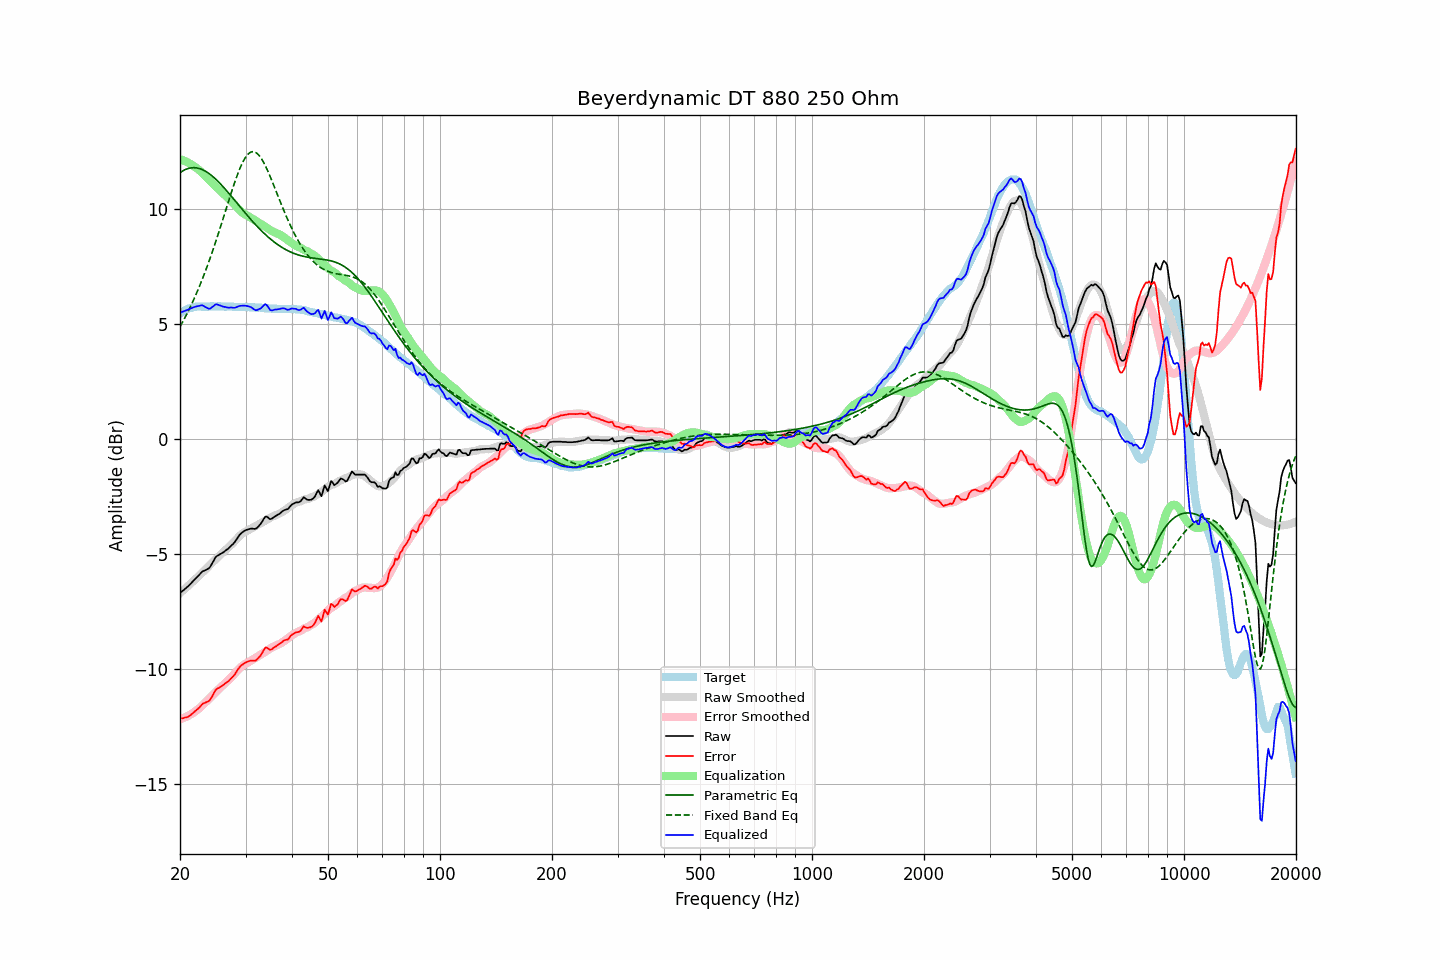

The data file committed next to this chart (first rows):
frequency, raw, error, smoothed, error_smoothed, equalization, parametric_eq, fixed_band_eq, equalized_raw, equalized_smoothed, target
20.00, -6.69, -12.15, -6.69, -12.18, 12.18, 11.59, 4.89, 5.49, 5.49, 5.46
20.20, -6.63, -12.14, -6.63, -12.16, 12.16, 11.64, 5.02, 5.53, 5.53, 5.51
20.40, -6.58, -12.14, -6.57, -12.13, 12.13, 11.68, 5.15, 5.55, 5.56, 5.56
20.61, -6.52, -12.11, -6.51, -12.10, 12.10, 11.72, 5.28, 5.58, 5.59, 5.59
20.81, -6.46, -12.10, -6.45, -12.07, 12.07, 11.75, 5.41, 5.61, 5.62, 5.64
21.02, -6.40, -12.08, -6.38, -12.03, 12.03, 11.77, 5.55, 5.63, 5.65, 5.68
21.23, -6.33, -12.02, -6.32, -11.99, 11.99, 11.79, 5.69, 5.66, 5.67, 5.70
21.44, -6.26, -11.97, -6.25, -11.95, 11.95, 11.80, 5.84, 5.69, 5.70, 5.72
21.66, -6.18, -11.91, -6.19, -11.91, 11.91, 11.81, 5.99, 5.73, 5.72, 5.73
21.87, -6.11, -11.85, -6.13, -11.86, 11.86, 11.81, 6.15, 5.75, 5.74, 5.74
22.09, -6.04, -11.80, -6.06, -11.81, 11.81, 11.80, 6.30, 5.77, 5.75, 5.76
22.31, -5.97, -11.74, -5.99, -11.76, 11.76, 11.79, 6.47, 5.79, 5.76, 5.77
22.54, -5.90, -11.67, -5.93, -11.70, 11.70, 11.77, 6.63, 5.80, 5.77, 5.77
22.76, -5.82, -11.59, -5.87, -11.64, 11.64, 11.75, 6.81, 5.82, 5.77, 5.77
22.99, -5.75, -11.51, -5.80, -11.57, 11.57, 11.72, 6.98, 5.82, 5.77, 5.76
23.22, -5.72, -11.48, -5.73, -11.50, 11.50, 11.69, 7.16, 5.78, 5.78, 5.76
23.45, -5.69, -11.45, -5.65, -11.43, 11.43, 11.65, 7.35, 5.74, 5.78, 5.76
23.69, -5.65, -11.42, -5.58, -11.36, 11.36, 11.61, 7.54, 5.71, 5.78, 5.77
23.92, -5.62, -11.39, -5.51, -11.29, 11.29, 11.56, 7.73, 5.67, 5.78, 5.77
24.16, -5.53, -11.30, -5.44, -11.22, 11.22, 11.51, 7.93, 5.69, 5.78, 5.78
24.40, -5.40, -11.18, -5.37, -11.15, 11.15, 11.45, 8.13, 5.75, 5.77, 5.79
24.65, -5.28, -11.06, -5.30, -11.08, 11.08, 11.39, 8.33, 5.80, 5.77, 5.78
24.89, -5.15, -10.92, -5.23, -11.01, 11.01, 11.33, 8.54, 5.86, 5.77, 5.77
25.14, -5.08, -10.85, -5.17, -10.94, 10.94, 11.26, 8.76, 5.87, 5.78, 5.77
25.39, -5.04, -10.82, -5.10, -10.88, 10.88, 11.19, 8.97, 5.84, 5.78, 5.78
25.65, -5.00, -10.78, -5.04, -10.82, 10.82, 11.12, 9.19, 5.82, 5.78, 5.78
25.91, -4.96, -10.73, -4.97, -10.75, 10.75, 11.04, 9.41, 5.79, 5.78, 5.77
26.16, -4.92, -10.69, -4.91, -10.68, 10.68, 10.97, 9.64, 5.76, 5.78, 5.77
26.43, -4.86, -10.63, -4.84, -10.61, 10.61, 10.89, 9.86, 5.75, 5.77, 5.77
26.69, -4.81, -10.58, -4.78, -10.55, 10.55, 10.81, 10.08, 5.74, 5.77, 5.77
26.96, -4.76, -10.53, -4.71, -10.48, 10.48, 10.73, 10.31, 5.72, 5.77, 5.78
27.23, -4.69, -10.46, -4.65, -10.42, 10.42, 10.64, 10.53, 5.73, 5.77, 5.77
27.50, -4.62, -10.39, -4.58, -10.35, 10.35, 10.56, 10.75, 5.73, 5.76, 5.77
27.77, -4.56, -10.32, -4.51, -10.27, 10.27, 10.48, 10.96, 5.72, 5.76, 5.76
28.05, -4.48, -10.24, -4.44, -10.20, 10.20, 10.39, 11.17, 5.72, 5.76, 5.76
28.33, -4.38, -10.13, -4.36, -10.12, 10.12, 10.31, 11.37, 5.74, 5.76, 5.75
28.62, -4.27, -10.02, -4.28, -10.04, 10.04, 10.22, 11.56, 5.77, 5.76, 5.75
28.90, -4.17, -9.92, -4.21, -9.97, 9.97, 10.14, 11.73, 5.80, 5.76, 5.75
29.19, -4.10, -9.84, -4.15, -9.90, 9.90, 10.05, 11.90, 5.80, 5.75, 5.74
29.48, -4.04, -9.80, -4.10, -9.85, 9.85, 9.97, 12.04, 5.81, 5.75, 5.76
29.78, -3.99, -9.74, -4.05, -9.80, 9.80, 9.89, 12.17, 5.81, 5.75, 5.75
30.08, -3.95, -9.71, -4.01, -9.76, 9.76, 9.80, 12.28, 5.81, 5.75, 5.76
30.38, -3.93, -9.67, -3.97, -9.72, 9.72, 9.72, 12.37, 5.79, 5.74, 5.74
30.68, -3.91, -9.65, -3.94, -9.68, 9.68, 9.64, 12.44, 5.77, 5.74, 5.74
30.99, -3.89, -9.63, -3.90, -9.64, 9.64, 9.56, 12.49, 5.75, 5.74, 5.74
31.30, -3.89, -9.63, -3.85, -9.59, 9.59, 9.48, 12.51, 5.70, 5.74, 5.74
31.61, -3.90, -9.63, -3.81, -9.55, 9.55, 9.41, 12.50, 5.65, 5.74, 5.74
31.93, -3.90, -9.63, -3.78, -9.51, 9.51, 9.33, 12.48, 5.61, 5.73, 5.73
32.24, -3.85, -9.57, -3.74, -9.47, 9.47, 9.26, 12.43, 5.62, 5.73, 5.72
32.57, -3.77, -9.50, -3.70, -9.42, 9.42, 9.18, 12.36, 5.66, 5.72, 5.73
32.89, -3.70, -9.42, -3.66, -9.38, 9.38, 9.11, 12.27, 5.68, 5.72, 5.72
33.22, -3.60, -9.31, -3.62, -9.34, 9.34, 9.04, 12.16, 5.74, 5.71, 5.71
33.55, -3.48, -9.19, -3.58, -9.29, 9.29, 8.98, 12.04, 5.81, 5.71, 5.71
33.89, -3.37, -9.06, -3.54, -9.25, 9.25, 8.91, 11.91, 5.88, 5.70, 5.69
34.23, -3.37, -9.07, -3.50, -9.20, 9.20, 8.85, 11.76, 5.83, 5.70, 5.70
34.57, -3.42, -9.11, -3.46, -9.15, 9.15, 8.78, 11.61, 5.73, 5.69, 5.69
34.92, -3.48, -9.16, -3.42, -9.10, 9.10, 8.72, 11.44, 5.62, 5.69, 5.68
35.27, -3.46, -9.14, -3.38, -9.06, 9.06, 8.67, 11.27, 5.60, 5.68, 5.68
35.62, -3.41, -9.09, -3.35, -9.02, 9.02, 8.61, 11.10, 5.62, 5.68, 5.68
35.97, -3.36, -9.03, -3.32, -8.99, 8.99, 8.56, 10.92, 5.64, 5.68, 5.67
... 635 more rows
